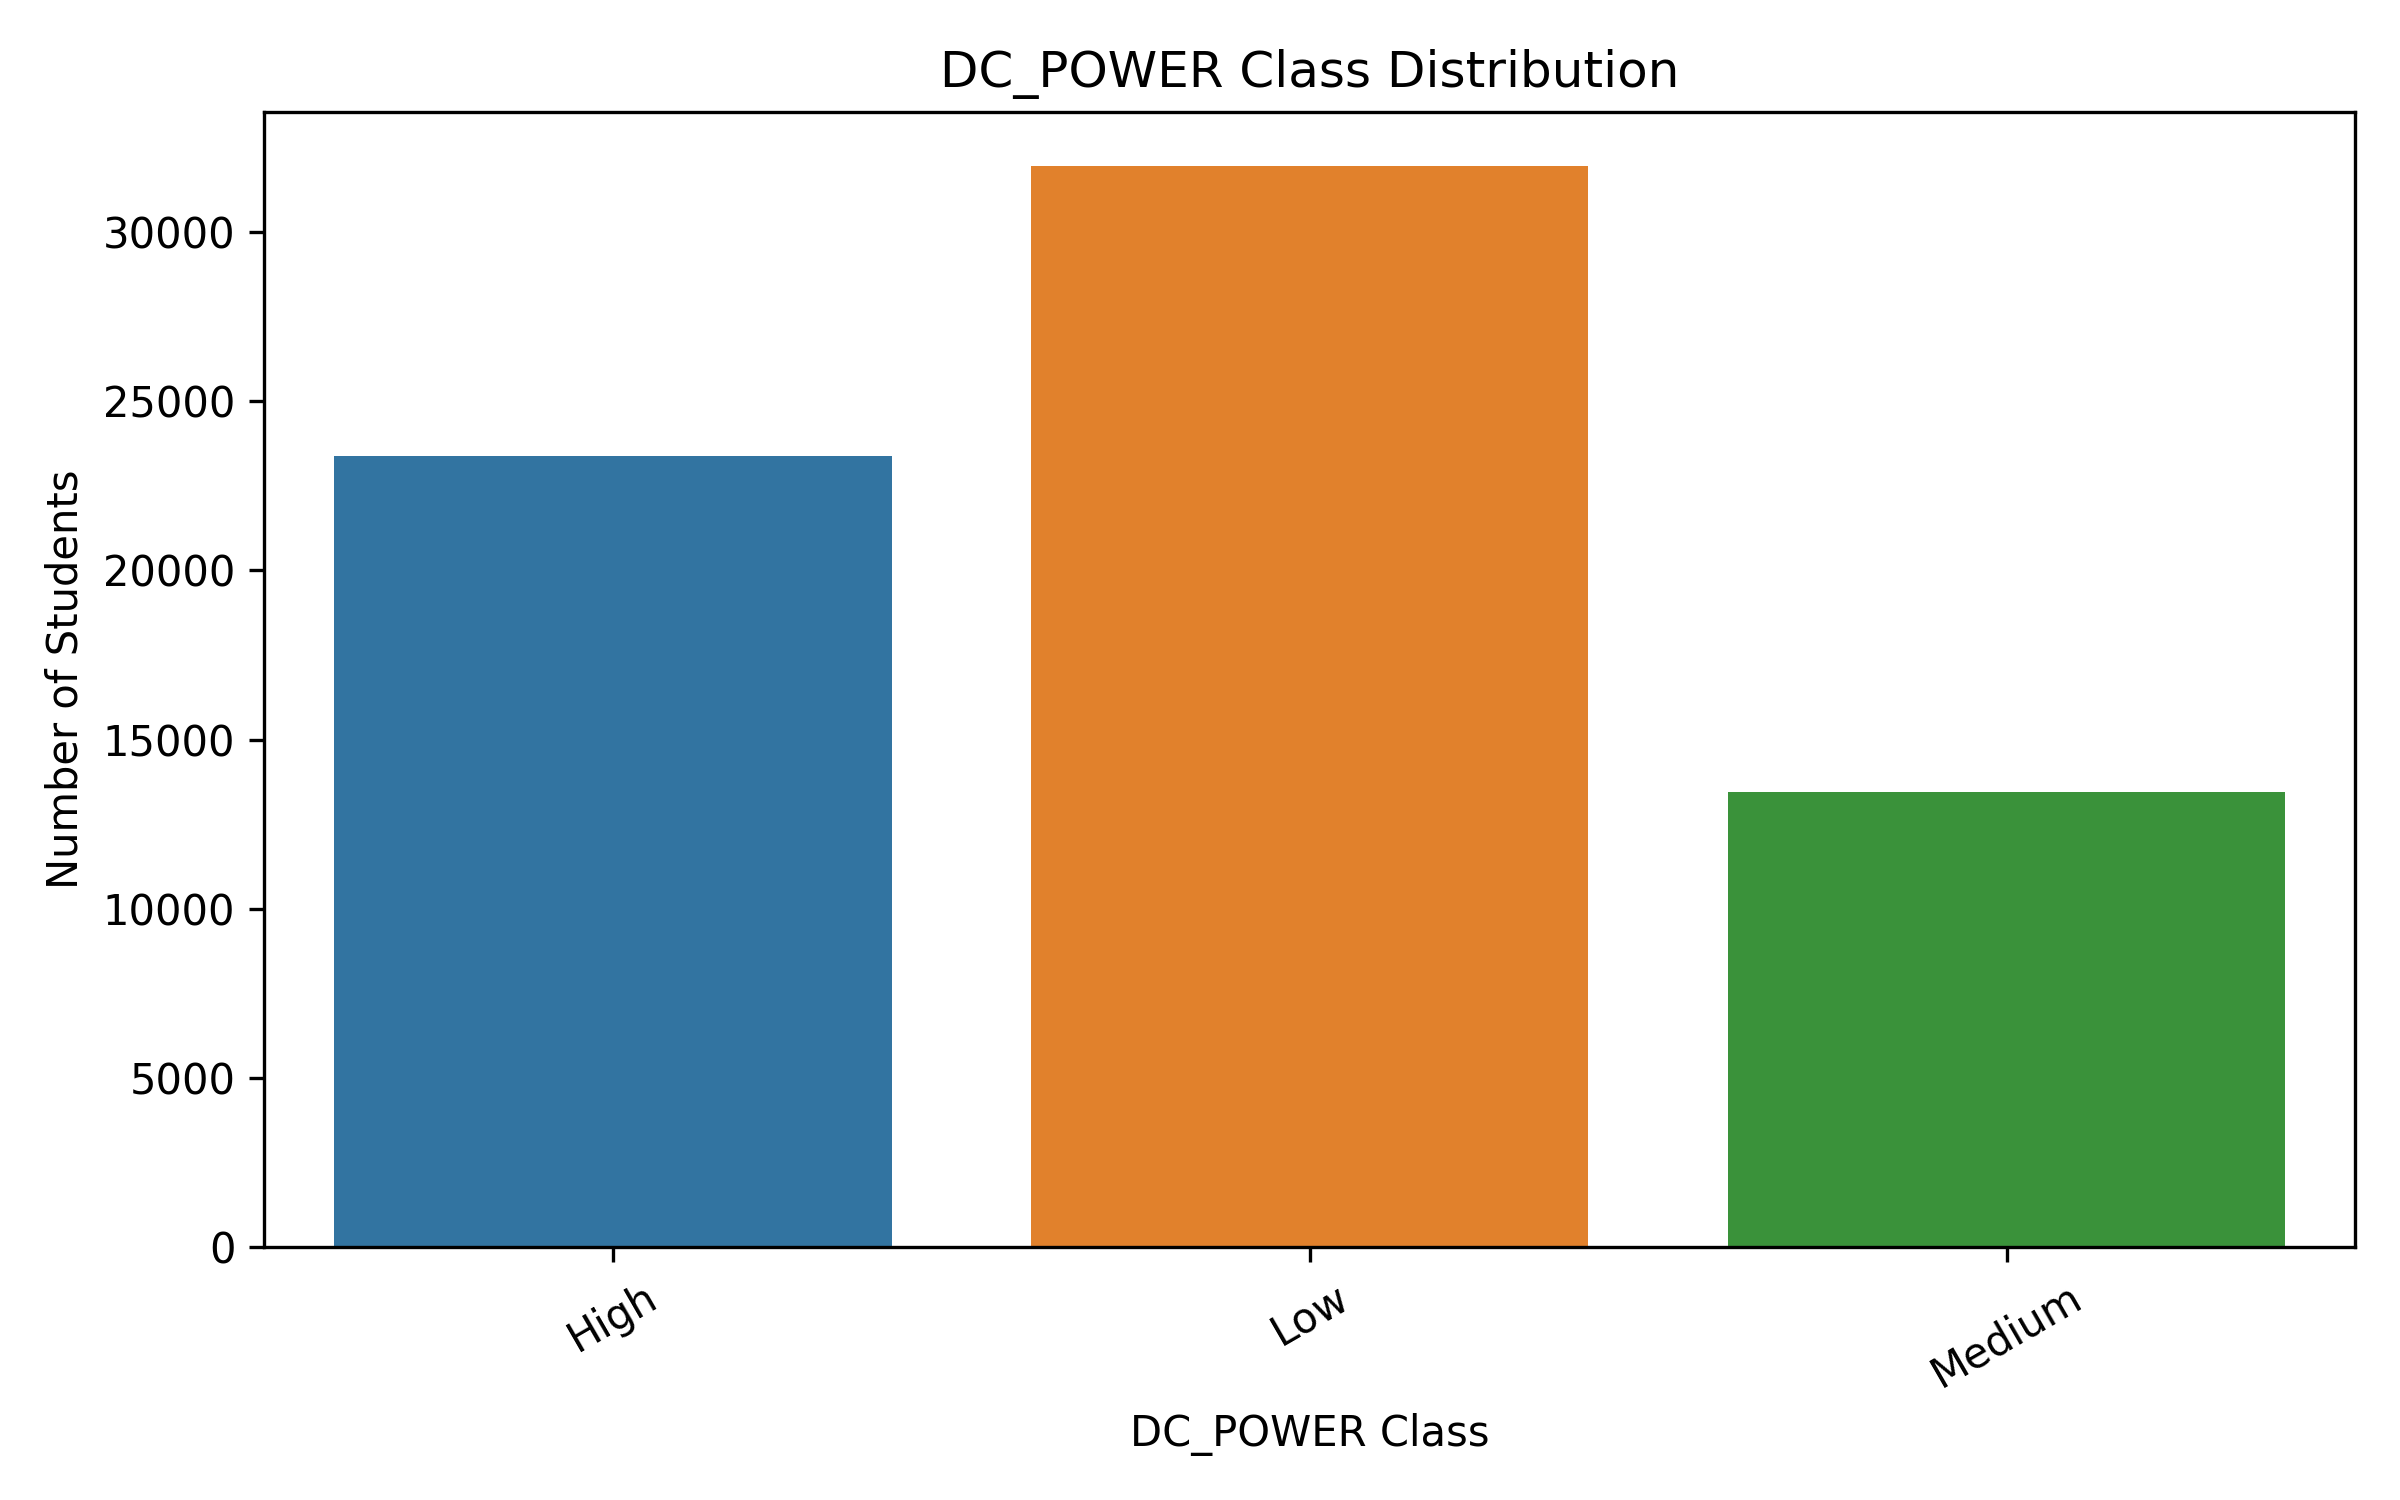

Data behind this chart, as committed beside it:
Class, Count
High, 23383
Low, 31951
Medium, 13440
